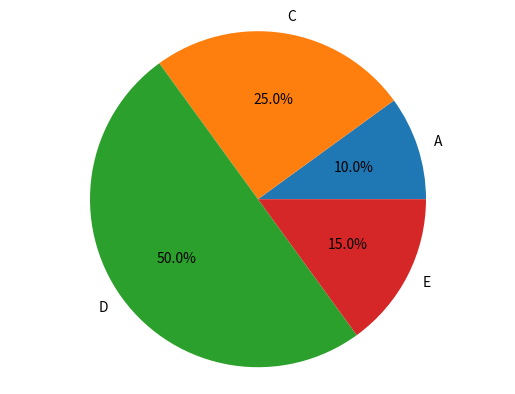

Reproduce this figure in Python.
import matplotlib.pyplot as py
size = [2, 5, 10, 3]  # list
labels = 'A', 'C', 'D', 'E'  # 用逗號隔開的一串字串 'A', 'C', 'D', 'E'

py.pie(size, labels=labels, autopct='%1.1f%%')
py.axis('equal')
py.show()
